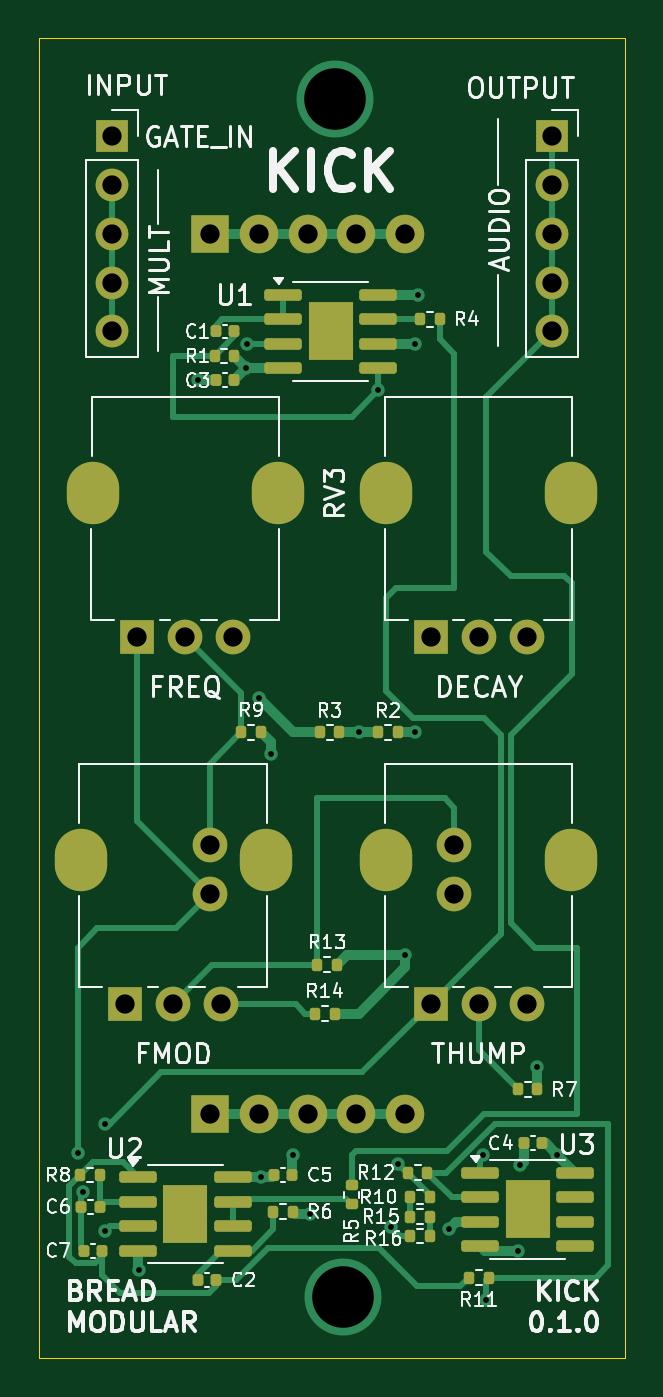
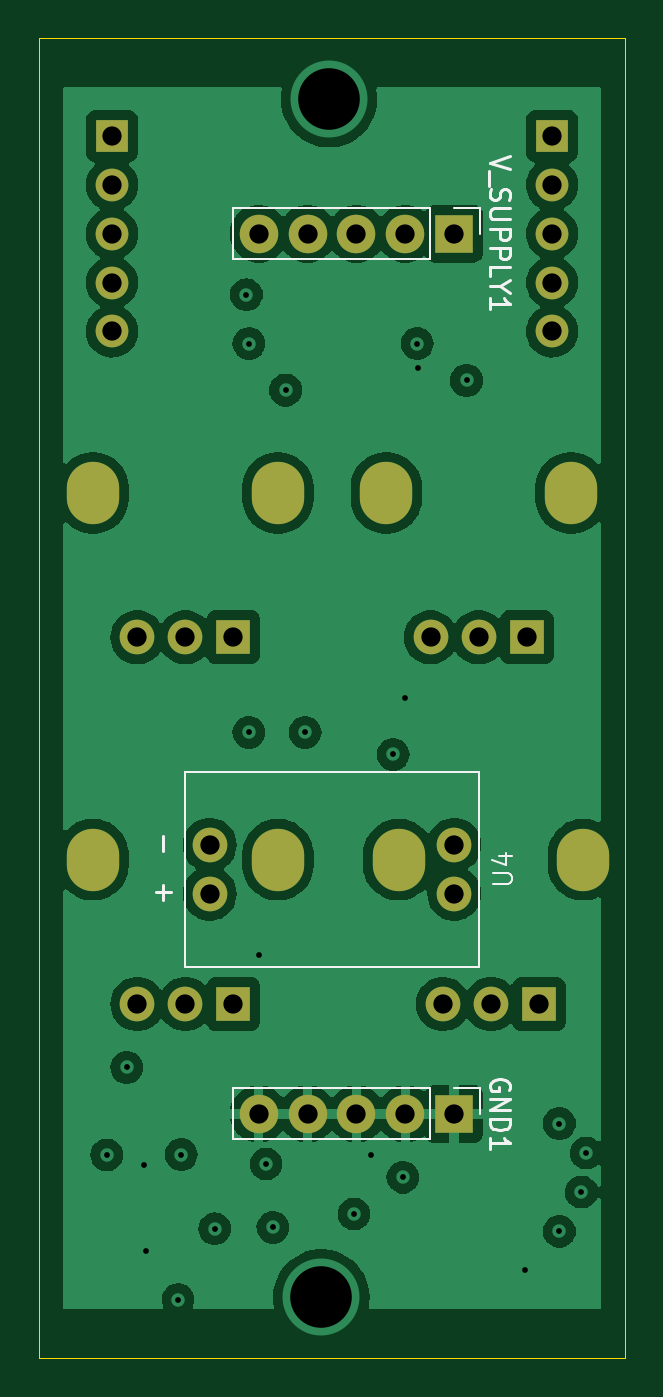
Circuit board: 13 layer files. Board 30.5 x 68.6 mm.
- bottom_copper: kick-CuBottom.gbr (94433 bytes)
- inner_copper: kick-CuIn1.gbr (10639 bytes)
- inner_copper: kick-CuIn2.gbr (95485 bytes)
- top_copper: kick-CuTop.gbr (19338 bytes)
- outline: kick-EdgeCuts.gbr (673 bytes)
- bottom_mask: kick-MaskBottom.gbr (1975 bytes)
- top_mask: kick-MaskTop.gbr (5541 bytes)
- drill: kick-NPTH.drl (265 bytes)
- drill: kick-PTH.drl (1710 bytes)
- paste: kick-PasteBottom.gbr (447 bytes)
- paste: kick-PasteTop.gbr (4307 bytes)
- bottom_silk: kick-SilkBottom.gbr (8350 bytes)
- top_silk: kick-SilkTop.gbr (69497 bytes)

=== bottom_copper: kick-CuBottom.gbr (94433 bytes, source omitted) ===
=== inner_copper: kick-CuIn1.gbr (10639 bytes, source omitted) ===
=== inner_copper: kick-CuIn2.gbr (95485 bytes, source omitted) ===
=== top_copper: kick-CuTop.gbr (19338 bytes, source omitted) ===
=== outline: kick-EdgeCuts.gbr ===
%TF.GenerationSoftware,KiCad,Pcbnew,8.0.5*%
%TF.CreationDate,2024-11-22T15:59:57+05:30*%
%TF.ProjectId,kick,6b69636b-2e6b-4696-9361-645f70636258,rev?*%
%TF.SameCoordinates,Original*%
%TF.FileFunction,Profile,NP*%
%FSLAX46Y46*%
G04 Gerber Fmt 4.6, Leading zero omitted, Abs format (unit mm)*
G04 Created by KiCad (PCBNEW 8.0.5) date 2024-11-22 15:59:57*
%MOMM*%
%LPD*%
G01*
G04 APERTURE LIST*
%TA.AperFunction,Profile*%
%ADD10C,0.050000*%
%TD*%
G04 APERTURE END LIST*
D10*
X46990000Y-109220000D02*
X77470000Y-109220000D01*
X77470000Y-40640000D02*
X46990000Y-40640000D01*
X46990000Y-40640000D02*
X46990000Y-109220000D01*
X77470000Y-109220000D02*
X77470000Y-40640000D01*
M02*

=== bottom_mask: kick-MaskBottom.gbr ===
%TF.GenerationSoftware,KiCad,Pcbnew,8.0.5*%
%TF.CreationDate,2024-11-22T15:59:57+05:30*%
%TF.ProjectId,kick,6b69636b-2e6b-4696-9361-645f70636258,rev?*%
%TF.SameCoordinates,Original*%
%TF.FileFunction,Soldermask,Bot*%
%TF.FilePolarity,Negative*%
%FSLAX46Y46*%
G04 Gerber Fmt 4.6, Leading zero omitted, Abs format (unit mm)*
G04 Created by KiCad (PCBNEW 8.0.5) date 2024-11-22 15:59:57*
%MOMM*%
%LPD*%
G01*
G04 APERTURE LIST*
%ADD10O,2.720000X3.240000*%
%ADD11R,1.800000X1.800000*%
%ADD12C,1.800000*%
%ADD13R,1.700000X1.700000*%
%ADD14O,1.700000X1.700000*%
%ADD15R,2.000000X2.000000*%
%ADD16O,2.000000X2.000000*%
G04 APERTURE END LIST*
D10*
%TO.C,RV2*%
X49810000Y-64265000D03*
X59410000Y-64265000D03*
D11*
X52110000Y-71765000D03*
D12*
X54610000Y-71765000D03*
X57110000Y-71765000D03*
%TD*%
D10*
%TO.C,RV4*%
X49175000Y-83315000D03*
X58775000Y-83315000D03*
D11*
X51475000Y-90815000D03*
D12*
X53975000Y-90815000D03*
X56475000Y-90815000D03*
%TD*%
D13*
%TO.C,INPUT1*%
X50800000Y-45720000D03*
D14*
X50800000Y-48260000D03*
X50800000Y-50800000D03*
X50800000Y-53340000D03*
X50800000Y-55880000D03*
%TD*%
D10*
%TO.C,RV3*%
X65050000Y-64265000D03*
X74650000Y-64265000D03*
D11*
X67350000Y-71765000D03*
D12*
X69850000Y-71765000D03*
X72350000Y-71765000D03*
%TD*%
D10*
%TO.C,RV1*%
X65050000Y-83315000D03*
X74650000Y-83315000D03*
D11*
X67350000Y-90815000D03*
D12*
X69850000Y-90815000D03*
X72350000Y-90815000D03*
%TD*%
D13*
%TO.C,OUTPUT1*%
X73660000Y-45720000D03*
D14*
X73660000Y-48260000D03*
X73660000Y-50800000D03*
X73660000Y-53340000D03*
X73660000Y-55880000D03*
%TD*%
D12*
%TO.C,U4*%
X68580000Y-82550000D03*
X68580000Y-85090000D03*
X55880000Y-82550000D03*
X55880000Y-85090000D03*
%TD*%
D15*
%TO.C,V_SUPPLY1*%
X55880000Y-50800000D03*
D16*
X58420000Y-50800000D03*
X60960000Y-50800000D03*
X63500000Y-50800000D03*
X66040000Y-50800000D03*
%TD*%
D15*
%TO.C,GND1*%
X55880000Y-96520000D03*
D16*
X58420000Y-96520000D03*
X60960000Y-96520000D03*
X63500000Y-96520000D03*
X66040000Y-96520000D03*
%TD*%
M02*

=== top_mask: kick-MaskTop.gbr ===
%TF.GenerationSoftware,KiCad,Pcbnew,8.0.5*%
%TF.CreationDate,2024-11-22T15:59:57+05:30*%
%TF.ProjectId,kick,6b69636b-2e6b-4696-9361-645f70636258,rev?*%
%TF.SameCoordinates,Original*%
%TF.FileFunction,Soldermask,Top*%
%TF.FilePolarity,Negative*%
%FSLAX46Y46*%
G04 Gerber Fmt 4.6, Leading zero omitted, Abs format (unit mm)*
G04 Created by KiCad (PCBNEW 8.0.5) date 2024-11-22 15:59:57*
%MOMM*%
%LPD*%
G01*
G04 APERTURE LIST*
G04 Aperture macros list*
%AMRoundRect*
0 Rectangle with rounded corners*
0 $1 Rounding radius*
0 $2 $3 $4 $5 $6 $7 $8 $9 X,Y pos of 4 corners*
0 Add a 4 corners polygon primitive as box body*
4,1,4,$2,$3,$4,$5,$6,$7,$8,$9,$2,$3,0*
0 Add four circle primitives for the rounded corners*
1,1,$1+$1,$2,$3*
1,1,$1+$1,$4,$5*
1,1,$1+$1,$6,$7*
1,1,$1+$1,$8,$9*
0 Add four rect primitives between the rounded corners*
20,1,$1+$1,$2,$3,$4,$5,0*
20,1,$1+$1,$4,$5,$6,$7,0*
20,1,$1+$1,$6,$7,$8,$9,0*
20,1,$1+$1,$8,$9,$2,$3,0*%
G04 Aperture macros list end*
%ADD10RoundRect,0.140000X-0.140000X-0.170000X0.140000X-0.170000X0.140000X0.170000X-0.140000X0.170000X0*%
%ADD11O,2.720000X3.240000*%
%ADD12R,1.800000X1.800000*%
%ADD13C,1.800000*%
%ADD14RoundRect,0.135000X-0.135000X-0.185000X0.135000X-0.185000X0.135000X0.185000X-0.135000X0.185000X0*%
%ADD15RoundRect,0.135000X0.135000X0.185000X-0.135000X0.185000X-0.135000X-0.185000X0.135000X-0.185000X0*%
%ADD16RoundRect,0.135000X0.185000X-0.135000X0.185000X0.135000X-0.185000X0.135000X-0.185000X-0.135000X0*%
%ADD17R,1.700000X1.700000*%
%ADD18O,1.700000X1.700000*%
%ADD19RoundRect,0.150000X-0.825000X-0.150000X0.825000X-0.150000X0.825000X0.150000X-0.825000X0.150000X0*%
%ADD20R,2.290000X3.000000*%
%ADD21RoundRect,0.140000X0.140000X0.170000X-0.140000X0.170000X-0.140000X-0.170000X0.140000X-0.170000X0*%
%ADD22R,2.000000X2.000000*%
%ADD23O,2.000000X2.000000*%
G04 APERTURE END LIST*
D10*
%TO.C,C5*%
X59210000Y-99695000D03*
X60170000Y-99695000D03*
%TD*%
D11*
%TO.C,RV2*%
X49810000Y-64265000D03*
X59410000Y-64265000D03*
D12*
X52110000Y-71765000D03*
D13*
X54610000Y-71765000D03*
X57110000Y-71765000D03*
%TD*%
D11*
%TO.C,RV4*%
X49175000Y-83315000D03*
X58775000Y-83315000D03*
D12*
X51475000Y-90815000D03*
D13*
X53975000Y-90815000D03*
X56475000Y-90815000D03*
%TD*%
D10*
%TO.C,C7*%
X49332000Y-103632000D03*
X50292000Y-103632000D03*
%TD*%
D14*
%TO.C,R11*%
X69338000Y-105029000D03*
X70358000Y-105029000D03*
%TD*%
D15*
%TO.C,R16*%
X67310000Y-102870000D03*
X66290000Y-102870000D03*
%TD*%
D16*
%TO.C,R5*%
X63246000Y-101223000D03*
X63246000Y-100203000D03*
%TD*%
D17*
%TO.C,INPUT1*%
X50800000Y-45720000D03*
D18*
X50800000Y-48260000D03*
X50800000Y-50800000D03*
X50800000Y-53340000D03*
X50800000Y-55880000D03*
%TD*%
D19*
%TO.C,U1*%
X59690000Y-53975000D03*
X59690000Y-55245000D03*
X59690000Y-56515000D03*
X59690000Y-57785000D03*
X64640000Y-57785000D03*
X64640000Y-56515000D03*
X64640000Y-55245000D03*
X64640000Y-53975000D03*
D20*
X62165000Y-55880000D03*
%TD*%
D14*
%TO.C,R14*%
X61341000Y-91313000D03*
X62361000Y-91313000D03*
%TD*%
D11*
%TO.C,RV3*%
X65050000Y-64265000D03*
X74650000Y-64265000D03*
D12*
X67350000Y-71765000D03*
D13*
X69850000Y-71765000D03*
X72350000Y-71765000D03*
%TD*%
D15*
%TO.C,R6*%
X60200000Y-101600000D03*
X59180000Y-101600000D03*
%TD*%
%TO.C,R12*%
X67187000Y-99568000D03*
X66167000Y-99568000D03*
%TD*%
D14*
%TO.C,R1*%
X56130000Y-57150000D03*
X57150000Y-57150000D03*
%TD*%
D21*
%TO.C,C4*%
X73152000Y-98044000D03*
X72192000Y-98044000D03*
%TD*%
D15*
%TO.C,R3*%
X62611000Y-76708000D03*
X61591000Y-76708000D03*
%TD*%
D14*
%TO.C,R4*%
X66800000Y-55245000D03*
X67820000Y-55245000D03*
%TD*%
D15*
%TO.C,R8*%
X50165000Y-99695000D03*
X49145000Y-99695000D03*
%TD*%
D14*
%TO.C,R9*%
X57527000Y-76708000D03*
X58547000Y-76708000D03*
%TD*%
D10*
%TO.C,C1*%
X56190000Y-55880000D03*
X57150000Y-55880000D03*
%TD*%
%TO.C,C3*%
X56190000Y-58420000D03*
X57150000Y-58420000D03*
%TD*%
D15*
%TO.C,R2*%
X65659000Y-76708000D03*
X64639000Y-76708000D03*
%TD*%
D11*
%TO.C,RV1*%
X65050000Y-83315000D03*
X74650000Y-83315000D03*
D12*
X67350000Y-90815000D03*
D13*
X69850000Y-90815000D03*
X72350000Y-90815000D03*
%TD*%
D21*
%TO.C,C6*%
X50165000Y-101346000D03*
X49205000Y-101346000D03*
%TD*%
D19*
%TO.C,U3*%
X69915000Y-99580000D03*
X69915000Y-100850000D03*
X69915000Y-102120000D03*
X69915000Y-103390000D03*
X74865000Y-103390000D03*
X74865000Y-102120000D03*
X74865000Y-100850000D03*
X74865000Y-99580000D03*
D20*
X72390000Y-101485000D03*
%TD*%
D21*
%TO.C,C2*%
X56205000Y-105156000D03*
X55245000Y-105156000D03*
%TD*%
D19*
%TO.C,U2*%
X52135000Y-99810000D03*
X52135000Y-101080000D03*
X52135000Y-102350000D03*
X52135000Y-103620000D03*
X57085000Y-103620000D03*
X57085000Y-102350000D03*
X57085000Y-101080000D03*
X57085000Y-99810000D03*
D20*
X54610000Y-101715000D03*
%TD*%
D14*
%TO.C,R13*%
X61466000Y-88773000D03*
X62486000Y-88773000D03*
%TD*%
%TO.C,R7*%
X71880000Y-95250000D03*
X72900000Y-95250000D03*
%TD*%
D17*
%TO.C,OUTPUT1*%
X73660000Y-45720000D03*
D18*
X73660000Y-48260000D03*
X73660000Y-50800000D03*
X73660000Y-53340000D03*
X73660000Y-55880000D03*
%TD*%
D15*
%TO.C,R10*%
X67310000Y-100838000D03*
X66290000Y-100838000D03*
%TD*%
D14*
%TO.C,R15*%
X66290000Y-101854000D03*
X67310000Y-101854000D03*
%TD*%
D13*
%TO.C,U4*%
X68580000Y-82550000D03*
X68580000Y-85090000D03*
X55880000Y-82550000D03*
X55880000Y-85090000D03*
%TD*%
D22*
%TO.C,V_SUPPLY1*%
X55880000Y-50800000D03*
D23*
X58420000Y-50800000D03*
X60960000Y-50800000D03*
X63500000Y-50800000D03*
X66040000Y-50800000D03*
%TD*%
D22*
%TO.C,GND1*%
X55880000Y-96520000D03*
D23*
X58420000Y-96520000D03*
X60960000Y-96520000D03*
X63500000Y-96520000D03*
X66040000Y-96520000D03*
%TD*%
M02*

=== drill: kick-NPTH.drl ===
M48
; DRILL file {KiCad 8.0.5} date 2024-11-22T15:59:57+0530
; FORMAT={-:-/ absolute / inch / decimal}
; #@! TF.CreationDate,2024-11-22T15:59:57+05:30
; #@! TF.GenerationSoftware,Kicad,Pcbnew,8.0.5
; #@! TF.FileFunction,NonPlated,1,4,NPTH
FMAT,2
INCH
%
G90
G05
M30

=== drill: kick-PTH.drl ===
M48
; DRILL file {KiCad 8.0.5} date 2024-11-22T15:59:57+0530
; FORMAT={-:-/ absolute / inch / decimal}
; #@! TF.CreationDate,2024-11-22T15:59:57+05:30
; #@! TF.GenerationSoftware,Kicad,Pcbnew,8.0.5
; #@! TF.FileFunction,Plated,1,4,PTH
FMAT,2
INCH
; #@! TA.AperFunction,Plated,PTH,ViaDrill
T1C0.0118
; #@! TA.AperFunction,Plated,PTH,ComponentDrill
T2C0.0394
; #@! TA.AperFunction,Plated,PTH,ComponentDrill
T3C0.0433
; #@! TA.AperFunction,Plated,PTH,ViaDrill
T4C0.1260
%
G90
G05
T1
X1.93Y-3.88
X1.94Y-3.96
X1.985Y-3.82
X1.985Y-4.04
X2.055Y-4.12
X2.175Y-2.3
X2.275Y-2.275
X2.2758Y-2.2249
X2.3Y-2.95
X2.305Y-3.9295
X2.325Y-3.065
X2.37Y-3.885
X2.405Y-4.005
X2.505Y-3.02
X2.545Y-2.32
X2.5708Y-4.032
X2.585Y-3.9026
X2.6Y-3.475
X2.62Y-2.225
X2.62Y-3.02
X2.625Y-2.125
X2.69Y-4.035
X2.7582Y-3.8832
X2.765Y-4.18
X2.83Y-4.08
X2.835Y-3.905
X2.87Y-3.705
X2.911Y-3.884
T2
X2.0Y-1.8
X2.0Y-1.9
X2.0Y-2.0
X2.0Y-2.1
X2.0Y-2.2
X2.0266Y-3.5754
X2.0516Y-2.8254
X2.125Y-3.5754
X2.15Y-2.8254
X2.2Y-2.0
X2.2Y-3.25
X2.2Y-3.35
X2.2Y-3.8
X2.2234Y-3.5754
X2.2484Y-2.8254
X2.3Y-2.0
X2.3Y-3.8
X2.4Y-2.0
X2.4Y-3.8
X2.5Y-2.0
X2.5Y-3.8
X2.6Y-2.0
X2.6Y-3.8
X2.6516Y-2.8254
X2.6516Y-3.5754
X2.7Y-3.25
X2.7Y-3.35
X2.75Y-2.8254
X2.75Y-3.5754
X2.8484Y-2.8254
X2.8484Y-3.5754
X2.9Y-1.8
X2.9Y-1.9
X2.9Y-2.0
X2.9Y-2.1
X2.9Y-2.2
T4
X2.4558Y-1.725
X2.4718Y-4.175
T3
G00X1.936Y-3.3037
M15
G01X1.936Y-3.2565
M16
G05
G00X1.961Y-2.5537
M15
G01X1.961Y-2.5065
M16
G05
G00X2.314Y-3.3037
M15
G01X2.314Y-3.2565
M16
G05
G00X2.339Y-2.5537
M15
G01X2.339Y-2.5065
M16
G05
G00X2.561Y-2.5537
M15
G01X2.561Y-2.5065
M16
G05
G00X2.561Y-3.3037
M15
G01X2.561Y-3.2565
M16
G05
G00X2.939Y-2.5537
M15
G01X2.939Y-2.5065
M16
G05
G00X2.939Y-3.3037
M15
G01X2.939Y-3.2565
M16
G05
M30

=== paste: kick-PasteBottom.gbr ===
%TF.GenerationSoftware,KiCad,Pcbnew,8.0.5*%
%TF.CreationDate,2024-11-22T15:59:57+05:30*%
%TF.ProjectId,kick,6b69636b-2e6b-4696-9361-645f70636258,rev?*%
%TF.SameCoordinates,Original*%
%TF.FileFunction,Paste,Bot*%
%TF.FilePolarity,Positive*%
%FSLAX46Y46*%
G04 Gerber Fmt 4.6, Leading zero omitted, Abs format (unit mm)*
G04 Created by KiCad (PCBNEW 8.0.5) date 2024-11-22 15:59:57*
%MOMM*%
%LPD*%
G01*
G04 APERTURE LIST*
G04 APERTURE END LIST*
M02*

=== paste: kick-PasteTop.gbr ===
%TF.GenerationSoftware,KiCad,Pcbnew,8.0.5*%
%TF.CreationDate,2024-11-22T15:59:57+05:30*%
%TF.ProjectId,kick,6b69636b-2e6b-4696-9361-645f70636258,rev?*%
%TF.SameCoordinates,Original*%
%TF.FileFunction,Paste,Top*%
%TF.FilePolarity,Positive*%
%FSLAX46Y46*%
G04 Gerber Fmt 4.6, Leading zero omitted, Abs format (unit mm)*
G04 Created by KiCad (PCBNEW 8.0.5) date 2024-11-22 15:59:57*
%MOMM*%
%LPD*%
G01*
G04 APERTURE LIST*
G04 Aperture macros list*
%AMRoundRect*
0 Rectangle with rounded corners*
0 $1 Rounding radius*
0 $2 $3 $4 $5 $6 $7 $8 $9 X,Y pos of 4 corners*
0 Add a 4 corners polygon primitive as box body*
4,1,4,$2,$3,$4,$5,$6,$7,$8,$9,$2,$3,0*
0 Add four circle primitives for the rounded corners*
1,1,$1+$1,$2,$3*
1,1,$1+$1,$4,$5*
1,1,$1+$1,$6,$7*
1,1,$1+$1,$8,$9*
0 Add four rect primitives between the rounded corners*
20,1,$1+$1,$2,$3,$4,$5,0*
20,1,$1+$1,$4,$5,$6,$7,0*
20,1,$1+$1,$6,$7,$8,$9,0*
20,1,$1+$1,$8,$9,$2,$3,0*%
G04 Aperture macros list end*
%ADD10RoundRect,0.140000X-0.140000X-0.170000X0.140000X-0.170000X0.140000X0.170000X-0.140000X0.170000X0*%
%ADD11RoundRect,0.135000X-0.135000X-0.185000X0.135000X-0.185000X0.135000X0.185000X-0.135000X0.185000X0*%
%ADD12RoundRect,0.135000X0.135000X0.185000X-0.135000X0.185000X-0.135000X-0.185000X0.135000X-0.185000X0*%
%ADD13RoundRect,0.135000X0.185000X-0.135000X0.185000X0.135000X-0.185000X0.135000X-0.185000X-0.135000X0*%
%ADD14RoundRect,0.230000X-0.230000X-0.375000X0.230000X-0.375000X0.230000X0.375000X-0.230000X0.375000X0*%
%ADD15RoundRect,0.150000X-0.825000X-0.150000X0.825000X-0.150000X0.825000X0.150000X-0.825000X0.150000X0*%
%ADD16RoundRect,0.140000X0.140000X0.170000X-0.140000X0.170000X-0.140000X-0.170000X0.140000X-0.170000X0*%
G04 APERTURE END LIST*
D10*
%TO.C,C5*%
X59210000Y-99695000D03*
X60170000Y-99695000D03*
%TD*%
%TO.C,C7*%
X49332000Y-103632000D03*
X50292000Y-103632000D03*
%TD*%
D11*
%TO.C,R11*%
X69338000Y-105029000D03*
X70358000Y-105029000D03*
%TD*%
D12*
%TO.C,R16*%
X67310000Y-102870000D03*
X66290000Y-102870000D03*
%TD*%
D13*
%TO.C,R5*%
X63246000Y-101223000D03*
X63246000Y-100203000D03*
%TD*%
D14*
%TO.C,U1*%
X61595000Y-55130000D03*
X61595000Y-56630000D03*
X62735000Y-55130000D03*
X62735000Y-56630000D03*
D15*
X59690000Y-53975000D03*
X59690000Y-55245000D03*
X59690000Y-56515000D03*
X59690000Y-57785000D03*
X64640000Y-57785000D03*
X64640000Y-56515000D03*
X64640000Y-55245000D03*
X64640000Y-53975000D03*
%TD*%
D11*
%TO.C,R14*%
X61341000Y-91313000D03*
X62361000Y-91313000D03*
%TD*%
D12*
%TO.C,R6*%
X60200000Y-101600000D03*
X59180000Y-101600000D03*
%TD*%
%TO.C,R12*%
X67187000Y-99568000D03*
X66167000Y-99568000D03*
%TD*%
D11*
%TO.C,R1*%
X56130000Y-57150000D03*
X57150000Y-57150000D03*
%TD*%
D16*
%TO.C,C4*%
X73152000Y-98044000D03*
X72192000Y-98044000D03*
%TD*%
D12*
%TO.C,R3*%
X62611000Y-76708000D03*
X61591000Y-76708000D03*
%TD*%
D11*
%TO.C,R4*%
X66800000Y-55245000D03*
X67820000Y-55245000D03*
%TD*%
D12*
%TO.C,R8*%
X50165000Y-99695000D03*
X49145000Y-99695000D03*
%TD*%
D11*
%TO.C,R9*%
X57527000Y-76708000D03*
X58547000Y-76708000D03*
%TD*%
D10*
%TO.C,C1*%
X56190000Y-55880000D03*
X57150000Y-55880000D03*
%TD*%
%TO.C,C3*%
X56190000Y-58420000D03*
X57150000Y-58420000D03*
%TD*%
D12*
%TO.C,R2*%
X65659000Y-76708000D03*
X64639000Y-76708000D03*
%TD*%
D16*
%TO.C,C6*%
X50165000Y-101346000D03*
X49205000Y-101346000D03*
%TD*%
D14*
%TO.C,U3*%
X71820000Y-100735000D03*
X71820000Y-102235000D03*
X72960000Y-100735000D03*
X72960000Y-102235000D03*
D15*
X69915000Y-99580000D03*
X69915000Y-100850000D03*
X69915000Y-102120000D03*
X69915000Y-103390000D03*
X74865000Y-103390000D03*
X74865000Y-102120000D03*
X74865000Y-100850000D03*
X74865000Y-99580000D03*
%TD*%
D16*
%TO.C,C2*%
X56205000Y-105156000D03*
X55245000Y-105156000D03*
%TD*%
D14*
%TO.C,U2*%
X54040000Y-100965000D03*
X54040000Y-102465000D03*
X55180000Y-100965000D03*
X55180000Y-102465000D03*
D15*
X52135000Y-99810000D03*
X52135000Y-101080000D03*
X52135000Y-102350000D03*
X52135000Y-103620000D03*
X57085000Y-103620000D03*
X57085000Y-102350000D03*
X57085000Y-101080000D03*
X57085000Y-99810000D03*
%TD*%
D11*
%TO.C,R13*%
X61466000Y-88773000D03*
X62486000Y-88773000D03*
%TD*%
%TO.C,R7*%
X71880000Y-95250000D03*
X72900000Y-95250000D03*
%TD*%
D12*
%TO.C,R10*%
X67310000Y-100838000D03*
X66290000Y-100838000D03*
%TD*%
D11*
%TO.C,R15*%
X66290000Y-101854000D03*
X67310000Y-101854000D03*
%TD*%
M02*

=== bottom_silk: kick-SilkBottom.gbr (8350 bytes, source omitted) ===
=== top_silk: kick-SilkTop.gbr (69497 bytes, source omitted) ===
